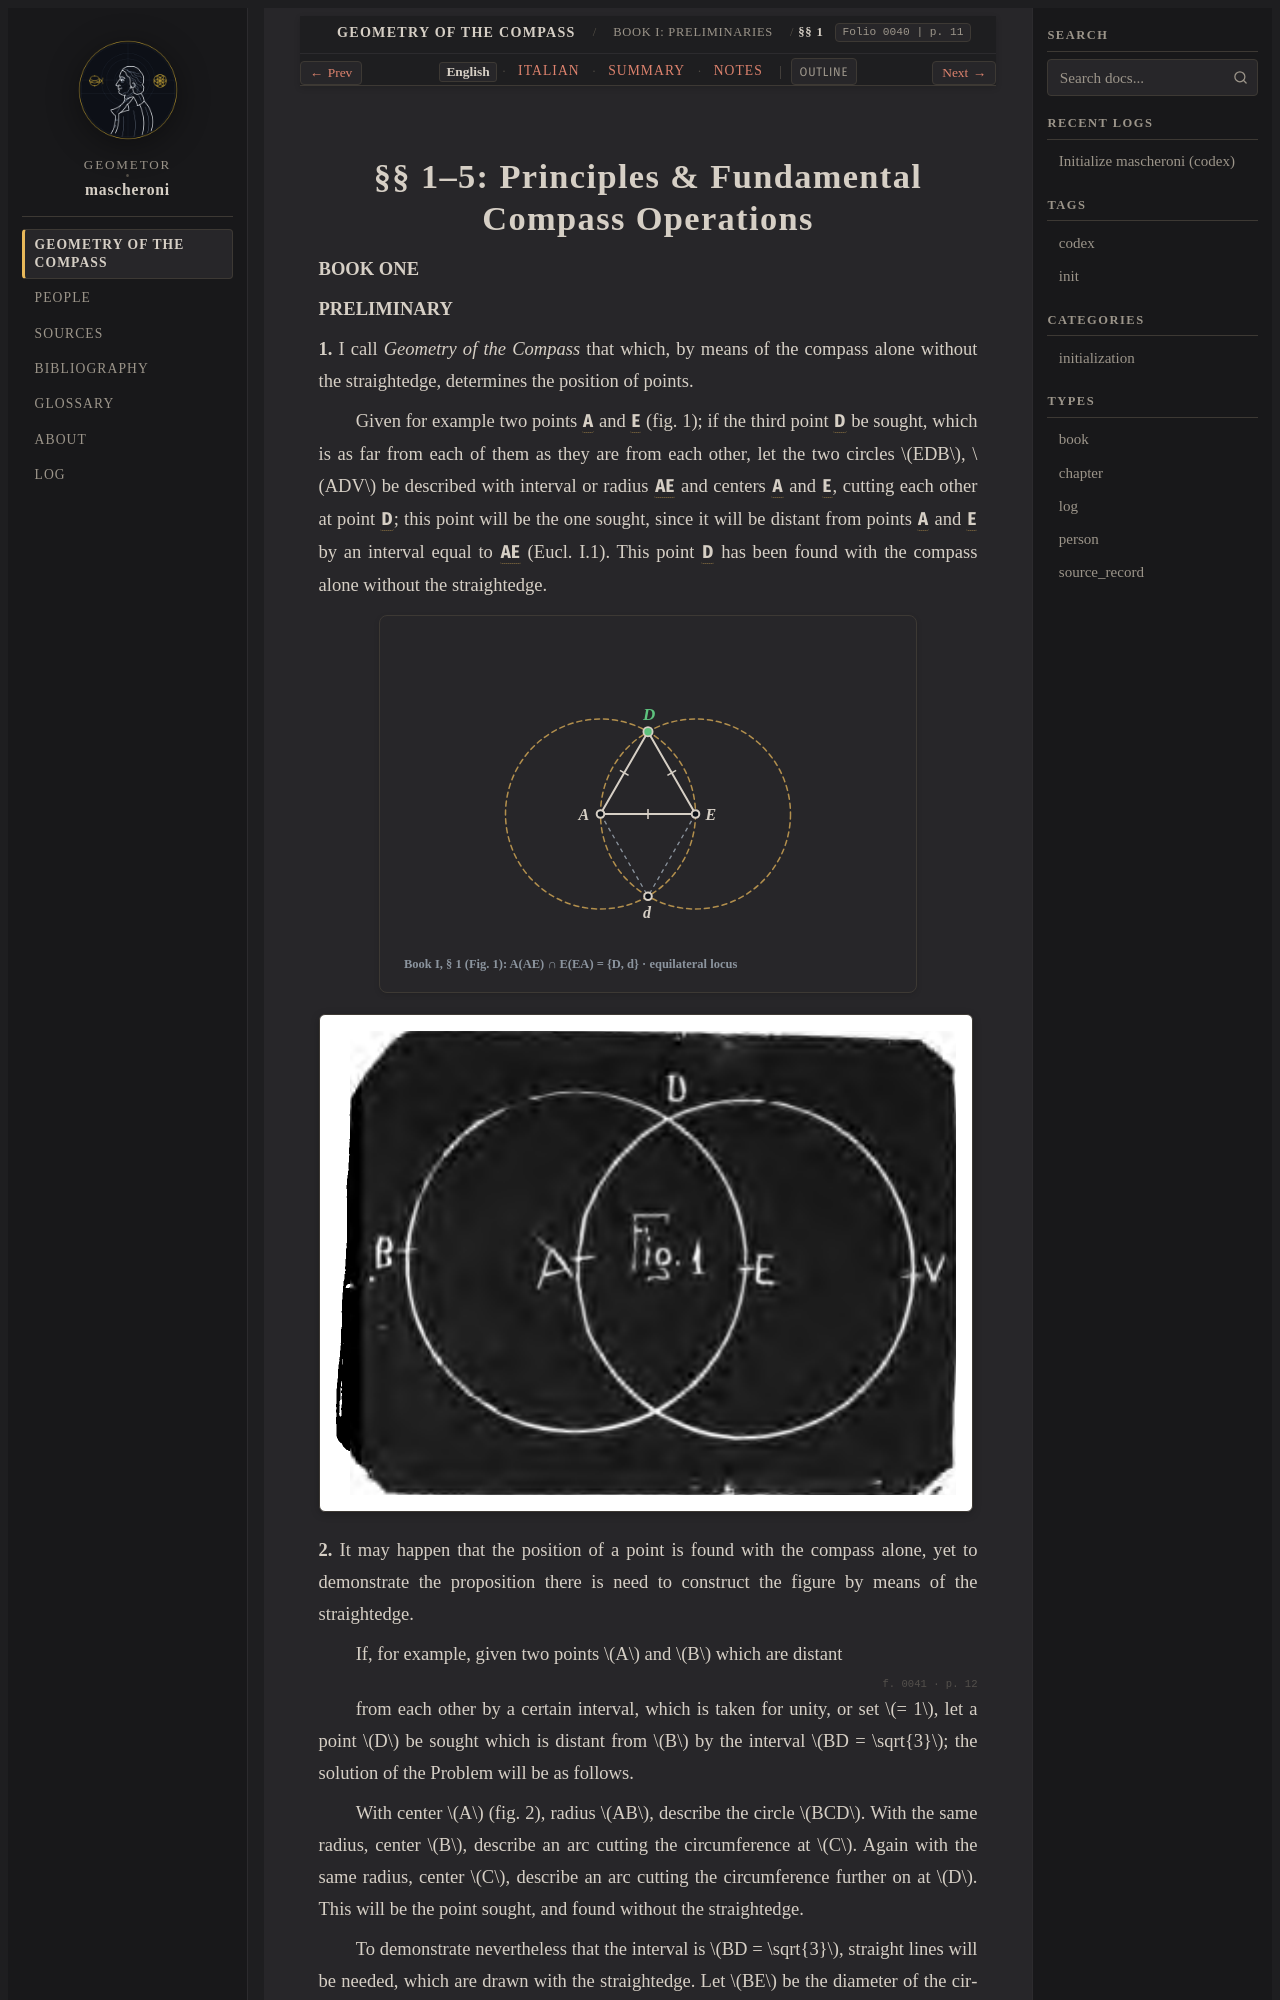

repository: geometor/mascheroni · page: geometria_del_compasso/01-book-01/01-sec-01-definitions/index.html · generator: sphinx

:order: 1
:layout: book
:title: §§ 1–5: Principles & Fundamental Compass Operations
:nav_title: §§ 1–5: Principles
:breadcrumb_title: §§ 1–5: Principles
:folio: 0040
:page: 11
:tracks: English: index | Italian: it | Summary: summary | Notes: notes

.. _mascheroni-01-book-01-01-sec-01-definitions-en:
.. _mascheroni-libro-1-sec-1-en:
